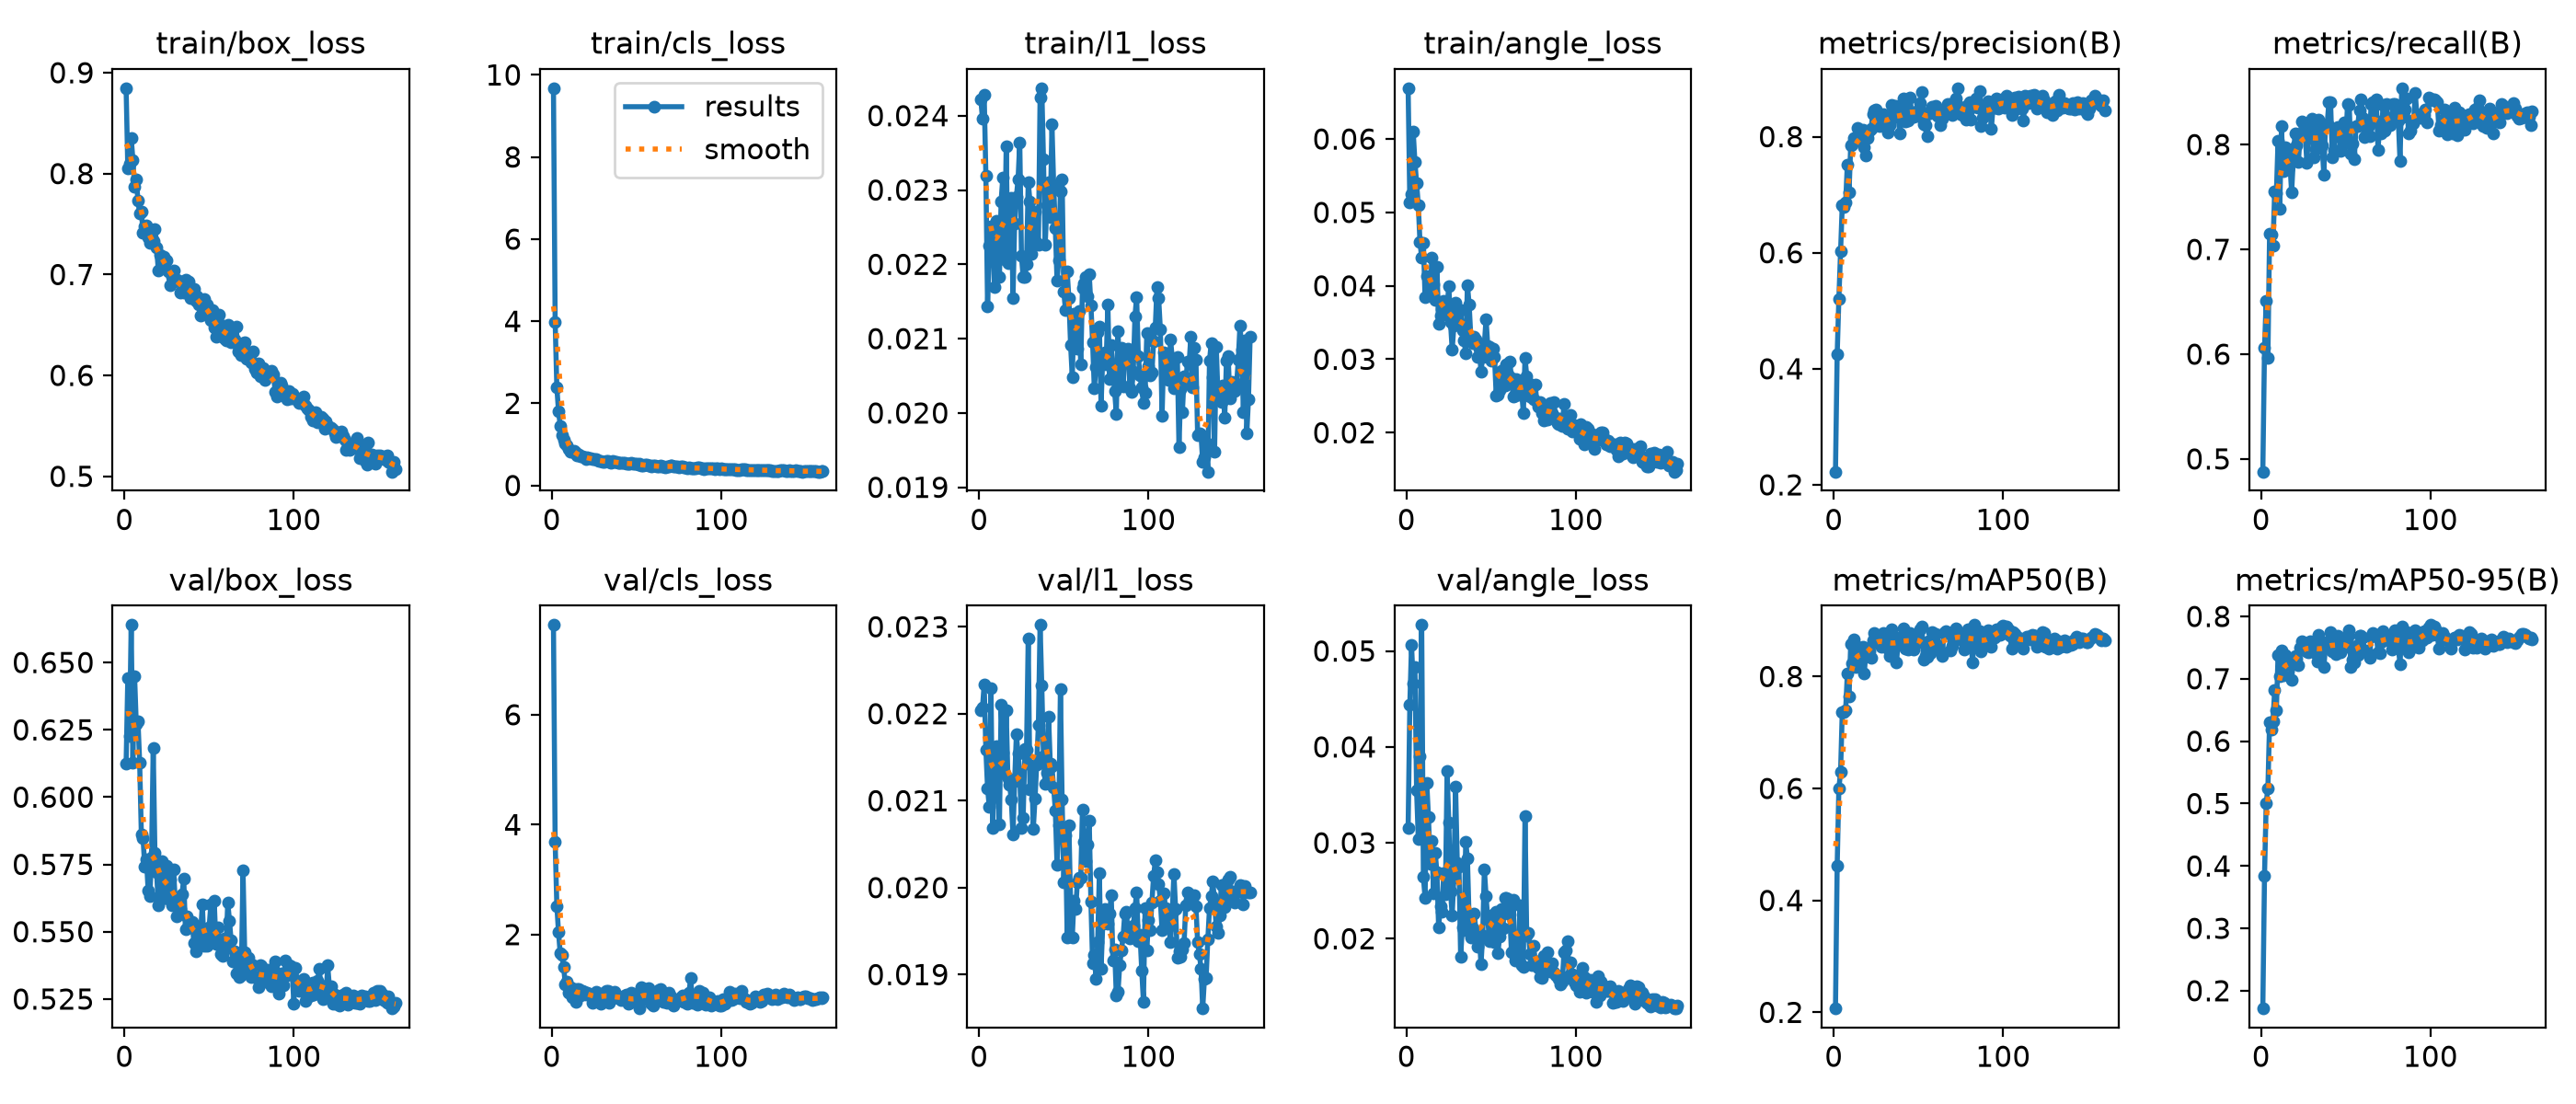

The data file committed next to this chart (first rows):
epoch, time, train/box_loss, train/cls_loss, train/l1_loss, train/angle_loss, metrics/precision(B), metrics/recall(B), metrics/mAP50(B), metrics/mAP50-95(B), val/box_loss, val/cls_loss, val/l1_loss, val/angle_loss, lr/pg0, lr/pg1, lr/pg2
1, 44.77, 0.8847, 9.676, 0.02422, 0.06692, 0.2227, 0.4878, 0.2069, 0.1715, 0.6123, 7.632, 0.02204, 0.03155, 0.0001357, 0.0001357, 0.0001357
2, 71.5, 0.8052, 3.993, 0.02396, 0.0514, 0.4243, 0.6057, 0.4613, 0.3846, 0.6442, 3.68, 0.02207, 0.04439, 0.0002747, 0.0002747, 0.0002747
3, 98.28, 0.8098, 2.383, 0.02428, 0.05246, 0.5208, 0.6512, 0.5999, 0.5012, 0.6228, 2.521, 0.02234, 0.05061, 0.0004136, 0.0004136, 0.0004136
4, 125.4, 0.8354, 1.806, 0.02319, 0.06097, 0.6022, 0.5961, 0.629, 0.5248, 0.6639, 2.039, 0.02158, 0.04664, 0.0004168, 0.0004168, 0.0004168
5, 153.2, 0.8137, 1.457, 0.02143, 0.05692, 0.6817, 0.7151, 0.7359, 0.6297, 0.6128, 1.656, 0.02114, 0.0483, 0.0004166, 0.0004166, 0.0004166
6, 180.6, 0.7872, 1.229, 0.02225, 0.05394, 0.6792, 0.7144, 0.7362, 0.6185, 0.6448, 1.637, 0.02093, 0.03545, 0.0004164, 0.0004164, 0.0004164
7, 207.8, 0.7945, 1.107, 0.02251, 0.05102, 0.6863, 0.7034, 0.7396, 0.6322, 0.627, 1.411, 0.02229, 0.03043, 0.0004161, 0.0004161, 0.0004161
8, 234.7, 0.7732, 1.029, 0.0225, 0.04592, 0.7521, 0.7554, 0.8047, 0.6824, 0.6283, 1.096, 0.02069, 0.03902, 0.0004158, 0.0004158, 0.0004158
9, 261.6, 0.7601, 0.9847, 0.02169, 0.04381, 0.7045, 0.7534, 0.764, 0.6494, 0.6129, 1.148, 0.02118, 0.05271, 0.0004154, 0.0004154, 0.0004154
10, 288.1, 0.7627, 0.889, 0.02259, 0.04591, 0.7845, 0.8035, 0.8583, 0.7377, 0.586, 0.9503, 0.02163, 0.02645, 0.0004149, 0.0004149, 0.0004149
11, 316.1, 0.7414, 0.8324, 0.02213, 0.03848, 0.7869, 0.7388, 0.8234, 0.7038, 0.5848, 1.05, 0.02133, 0.02424, 0.0004145, 0.0004145, 0.0004145
12, 343, 0.7479, 0.8164, 0.02183, 0.04133, 0.7981, 0.8172, 0.8663, 0.7461, 0.5742, 0.8526, 0.02073, 0.03623, 0.0004139, 0.0004139, 0.0004139
13, 369.7, 0.749, 0.8491, 0.02285, 0.04009, 0.7965, 0.7749, 0.8164, 0.7062, 0.5769, 1.008, 0.0221, 0.03266, 0.0004133, 0.0004133, 0.0004133
14, 396.9, 0.7364, 0.7912, 0.02317, 0.03872, 0.8145, 0.7978, 0.8532, 0.7383, 0.5654, 0.7764, 0.02155, 0.02784, 0.0004127, 0.0004127, 0.0004127
15, 423.5, 0.7316, 0.7349, 0.02207, 0.04384, 0.7946, 0.7934, 0.8345, 0.7228, 0.5632, 1.009, 0.02131, 0.03021, 0.000412, 0.000412, 0.000412
16, 450, 0.737, 0.7451, 0.02359, 0.04015, 0.7994, 0.7768, 0.8441, 0.7298, 0.5776, 1.017, 0.02204, 0.02477, 0.0004113, 0.0004113, 0.0004113
17, 476.5, 0.7327, 0.7161, 0.02202, 0.03802, 0.8125, 0.7824, 0.8528, 0.7231, 0.6182, 0.899, 0.02126, 0.02894, 0.0004105, 0.0004105, 0.0004105
18, 503, 0.7449, 0.7024, 0.02267, 0.04262, 0.7818, 0.7545, 0.8056, 0.6983, 0.5792, 0.971, 0.02118, 0.02691, 0.0004097, 0.0004097, 0.0004097
19, 529.6, 0.7268, 0.6789, 0.0229, 0.03481, 0.7683, 0.7859, 0.8462, 0.7298, 0.572, 0.9627, 0.02101, 0.02119, 0.0004088, 0.0004088, 0.0004088
20, 556.1, 0.7044, 0.6516, 0.02155, 0.03601, 0.7981, 0.8107, 0.8468, 0.7365, 0.5598, 0.9049, 0.02061, 0.0234, 0.0004079, 0.0004079, 0.0004079
21, 582.7, 0.7192, 0.6866, 0.02255, 0.03686, 0.8098, 0.7996, 0.845, 0.7324, 0.5618, 0.95, 0.02123, 0.02277, 0.0004069, 0.0004069, 0.0004069
22, 609.3, 0.7145, 0.6623, 0.02291, 0.03801, 0.8139, 0.7831, 0.8336, 0.7219, 0.5762, 0.9322, 0.02176, 0.02685, 0.0004059, 0.0004059, 0.0004059
23, 635.8, 0.7178, 0.6614, 0.02314, 0.0363, 0.8384, 0.8086, 0.8643, 0.7505, 0.5624, 0.9146, 0.02154, 0.02465, 0.0004048, 0.0004048, 0.0004048
24, 662.6, 0.7134, 0.6381, 0.02364, 0.037, 0.8459, 0.8219, 0.8774, 0.7595, 0.5736, 0.7646, 0.0213, 0.03745, 0.0004037, 0.0004037, 0.0004037
25, 689.5, 0.7138, 0.6472, 0.02211, 0.04002, 0.8469, 0.8116, 0.8719, 0.7547, 0.5746, 0.8401, 0.02069, 0.03215, 0.0004025, 0.0004025, 0.0004025
26, 716.2, 0.7027, 0.6324, 0.02183, 0.03508, 0.8364, 0.8098, 0.8593, 0.7465, 0.5622, 0.9588, 0.0208, 0.02495, 0.0004013, 0.0004013, 0.0004013
27, 744.1, 0.689, 0.6101, 0.02183, 0.03132, 0.8176, 0.7829, 0.8603, 0.7446, 0.5693, 0.9477, 0.02159, 0.02243, 0.0004, 0.0004, 0.0004
28, 773.9, 0.6978, 0.5972, 0.022, 0.0346, 0.8247, 0.8109, 0.8529, 0.7421, 0.5598, 0.7931, 0.02158, 0.02637, 0.0003987, 0.0003987, 0.0003987
29, 803.1, 0.7036, 0.6033, 0.02311, 0.03773, 0.8395, 0.8159, 0.8782, 0.7605, 0.5732, 0.7467, 0.02287, 0.0359, 0.0003974, 0.0003974, 0.0003974
30, 830, 0.6937, 0.5826, 0.02285, 0.03648, 0.8266, 0.8246, 0.8708, 0.7569, 0.5615, 0.8544, 0.02113, 0.02793, 0.000396, 0.000396, 0.000396
31, 856.6, 0.6953, 0.5815, 0.02214, 0.03484, 0.8246, 0.7876, 0.8535, 0.744, 0.5559, 0.9503, 0.0214, 0.02749, 0.0003945, 0.0003945, 0.0003945
32, 883.9, 0.6938, 0.6005, 0.02243, 0.03669, 0.807, 0.7961, 0.8499, 0.7403, 0.56, 0.9788, 0.02068, 0.01814, 0.000393, 0.000393, 0.000393
33, 910.3, 0.6817, 0.5898, 0.02271, 0.03395, 0.8194, 0.8049, 0.837, 0.7276, 0.5583, 0.9842, 0.02102, 0.02117, 0.0003915, 0.0003915, 0.0003915
34, 936.8, 0.6849, 0.5695, 0.02229, 0.03256, 0.8548, 0.824, 0.8847, 0.7701, 0.5638, 0.7658, 0.02142, 0.02092, 0.0003899, 0.0003899, 0.0003899
35, 963.5, 0.6821, 0.5622, 0.02226, 0.03086, 0.8349, 0.8133, 0.8694, 0.7542, 0.5699, 0.8202, 0.02187, 0.0301, 0.0003883, 0.0003883, 0.0003883
36, 989.9, 0.695, 0.6002, 0.02425, 0.04013, 0.8529, 0.7994, 0.8695, 0.7572, 0.5511, 0.846, 0.02302, 0.02838, 0.0003866, 0.0003866, 0.0003866
37, 1016, 0.69, 0.5709, 0.02437, 0.03749, 0.8369, 0.7714, 0.8244, 0.7184, 0.5556, 0.9574, 0.02232, 0.02195, 0.0003849, 0.0003849, 0.0003849
38, 1043, 0.693, 0.577, 0.02341, 0.03304, 0.8338, 0.819, 0.8622, 0.7506, 0.5523, 0.858, 0.02151, 0.02015, 0.0003831, 0.0003831, 0.0003831
39, 1069, 0.6766, 0.5499, 0.02226, 0.03224, 0.8053, 0.8196, 0.8597, 0.7498, 0.5524, 0.8541, 0.02119, 0.0211, 0.0003813, 0.0003813, 0.0003813
40, 1095, 0.6792, 0.5497, 0.02279, 0.03307, 0.8331, 0.8402, 0.872, 0.7603, 0.5538, 0.8559, 0.02132, 0.02263, 0.0003795, 0.0003795, 0.0003795
41, 1121, 0.6861, 0.5456, 0.0231, 0.03264, 0.8651, 0.8406, 0.8862, 0.775, 0.5456, 0.8084, 0.02197, 0.02082, 0.0003776, 0.0003776, 0.0003776
42, 1149, 0.6742, 0.5456, 0.02264, 0.03027, 0.8263, 0.7876, 0.8504, 0.7446, 0.5428, 0.8597, 0.02143, 0.01912, 0.0003757, 0.0003757, 0.0003757
43, 1176, 0.6789, 0.549, 0.02388, 0.03142, 0.8539, 0.7945, 0.8639, 0.7535, 0.547, 0.896, 0.02139, 0.0205, 0.0003737, 0.0003737, 0.0003737
44, 1202, 0.6703, 0.5296, 0.02307, 0.02836, 0.8273, 0.8086, 0.8483, 0.739, 0.5519, 0.9022, 0.02115, 0.0173, 0.0003717, 0.0003717, 0.0003717
45, 1228, 0.6596, 0.5259, 0.02249, 0.03027, 0.868, 0.8171, 0.8785, 0.7686, 0.5499, 0.7437, 0.02089, 0.02033, 0.0003696, 0.0003696, 0.0003696
46, 1256, 0.6697, 0.5211, 0.02178, 0.03205, 0.8352, 0.8126, 0.8657, 0.7522, 0.5602, 0.7657, 0.02026, 0.02722, 0.0003675, 0.0003675, 0.0003675
47, 1282, 0.6758, 0.5442, 0.02205, 0.0355, 0.8339, 0.794, 0.8483, 0.7419, 0.5447, 0.9412, 0.02072, 0.02442, 0.0003654, 0.0003654, 0.0003654
48, 1309, 0.6682, 0.53, 0.02298, 0.03177, 0.8374, 0.8174, 0.8698, 0.7597, 0.5488, 0.8266, 0.02228, 0.02202, 0.0003633, 0.0003633, 0.0003633
49, 1335, 0.6705, 0.5396, 0.02314, 0.03163, 0.8434, 0.8214, 0.8718, 0.7612, 0.5448, 0.7787, 0.02101, 0.01972, 0.0003611, 0.0003611, 0.0003611
50, 1362, 0.6647, 0.5249, 0.02163, 0.02976, 0.836, 0.8017, 0.8616, 0.7513, 0.5516, 0.8594, 0.02006, 0.02064, 0.0003588, 0.0003588, 0.0003588
51, 1389, 0.6547, 0.5119, 0.02138, 0.03142, 0.858, 0.8387, 0.885, 0.7679, 0.5601, 0.7392, 0.0206, 0.02254, 0.0003565, 0.0003565, 0.0003565
52, 1415, 0.6647, 0.5303, 0.0219, 0.03027, 0.8775, 0.8376, 0.8886, 0.7782, 0.5463, 0.6552, 0.01943, 0.01967, 0.0003542, 0.0003542, 0.0003542
53, 1442, 0.6479, 0.4859, 0.02154, 0.02501, 0.8213, 0.7913, 0.8294, 0.7184, 0.5616, 1.044, 0.02072, 0.02279, 0.0003519, 0.0003519, 0.0003519
54, 1468, 0.6387, 0.487, 0.02092, 0.02523, 0.8202, 0.8014, 0.837, 0.7307, 0.5456, 1.011, 0.01982, 0.01847, 0.0003495, 0.0003495, 0.0003495
55, 1495, 0.6422, 0.5025, 0.02048, 0.02583, 0.8006, 0.7857, 0.8344, 0.7267, 0.5517, 1.016, 0.01943, 0.02023, 0.0003471, 0.0003471, 0.0003471
56, 1521, 0.6598, 0.4996, 0.02133, 0.02837, 0.8424, 0.8177, 0.8622, 0.7534, 0.5452, 0.8629, 0.01985, 0.02313, 0.0003446, 0.0003446, 0.0003446
57, 1548, 0.6502, 0.4848, 0.02096, 0.02852, 0.8399, 0.8173, 0.8415, 0.7384, 0.5416, 1.026, 0.01975, 0.02111, 0.0003422, 0.0003422, 0.0003422
58, 1574, 0.6403, 0.483, 0.02087, 0.02641, 0.8518, 0.8327, 0.8786, 0.7683, 0.5411, 0.7541, 0.02006, 0.02428, 0.0003396, 0.0003396, 0.0003396
59, 1601, 0.6361, 0.4629, 0.02137, 0.0293, 0.8451, 0.8432, 0.8759, 0.7684, 0.5474, 0.7482, 0.02011, 0.02424, 0.0003371, 0.0003371, 0.0003371
60, 1629, 0.6351, 0.4761, 0.02065, 0.02798, 0.8529, 0.8258, 0.8762, 0.7668, 0.5442, 0.7019, 0.02011, 0.02412, 0.0003345, 0.0003345, 0.0003345
... 100 more rows
